Dataset: data (GitHub, Navarro45/Projeto-Transformador-1). Classes: galaxy, quasar, star.

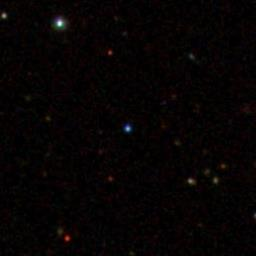
Label: star

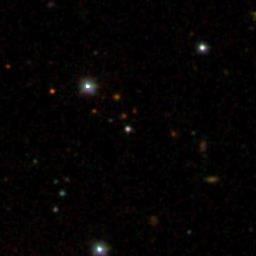
Label: quasar

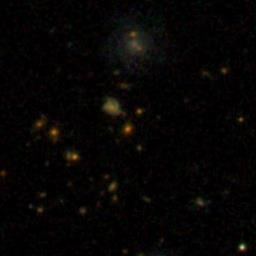
Label: galaxy

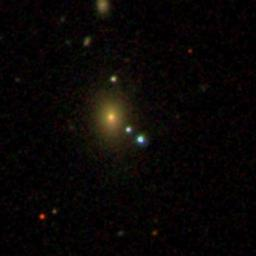
Label: star

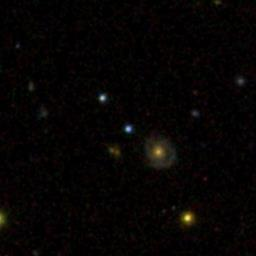
Label: quasar

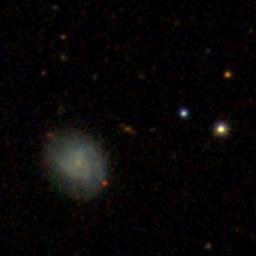
Label: galaxy
